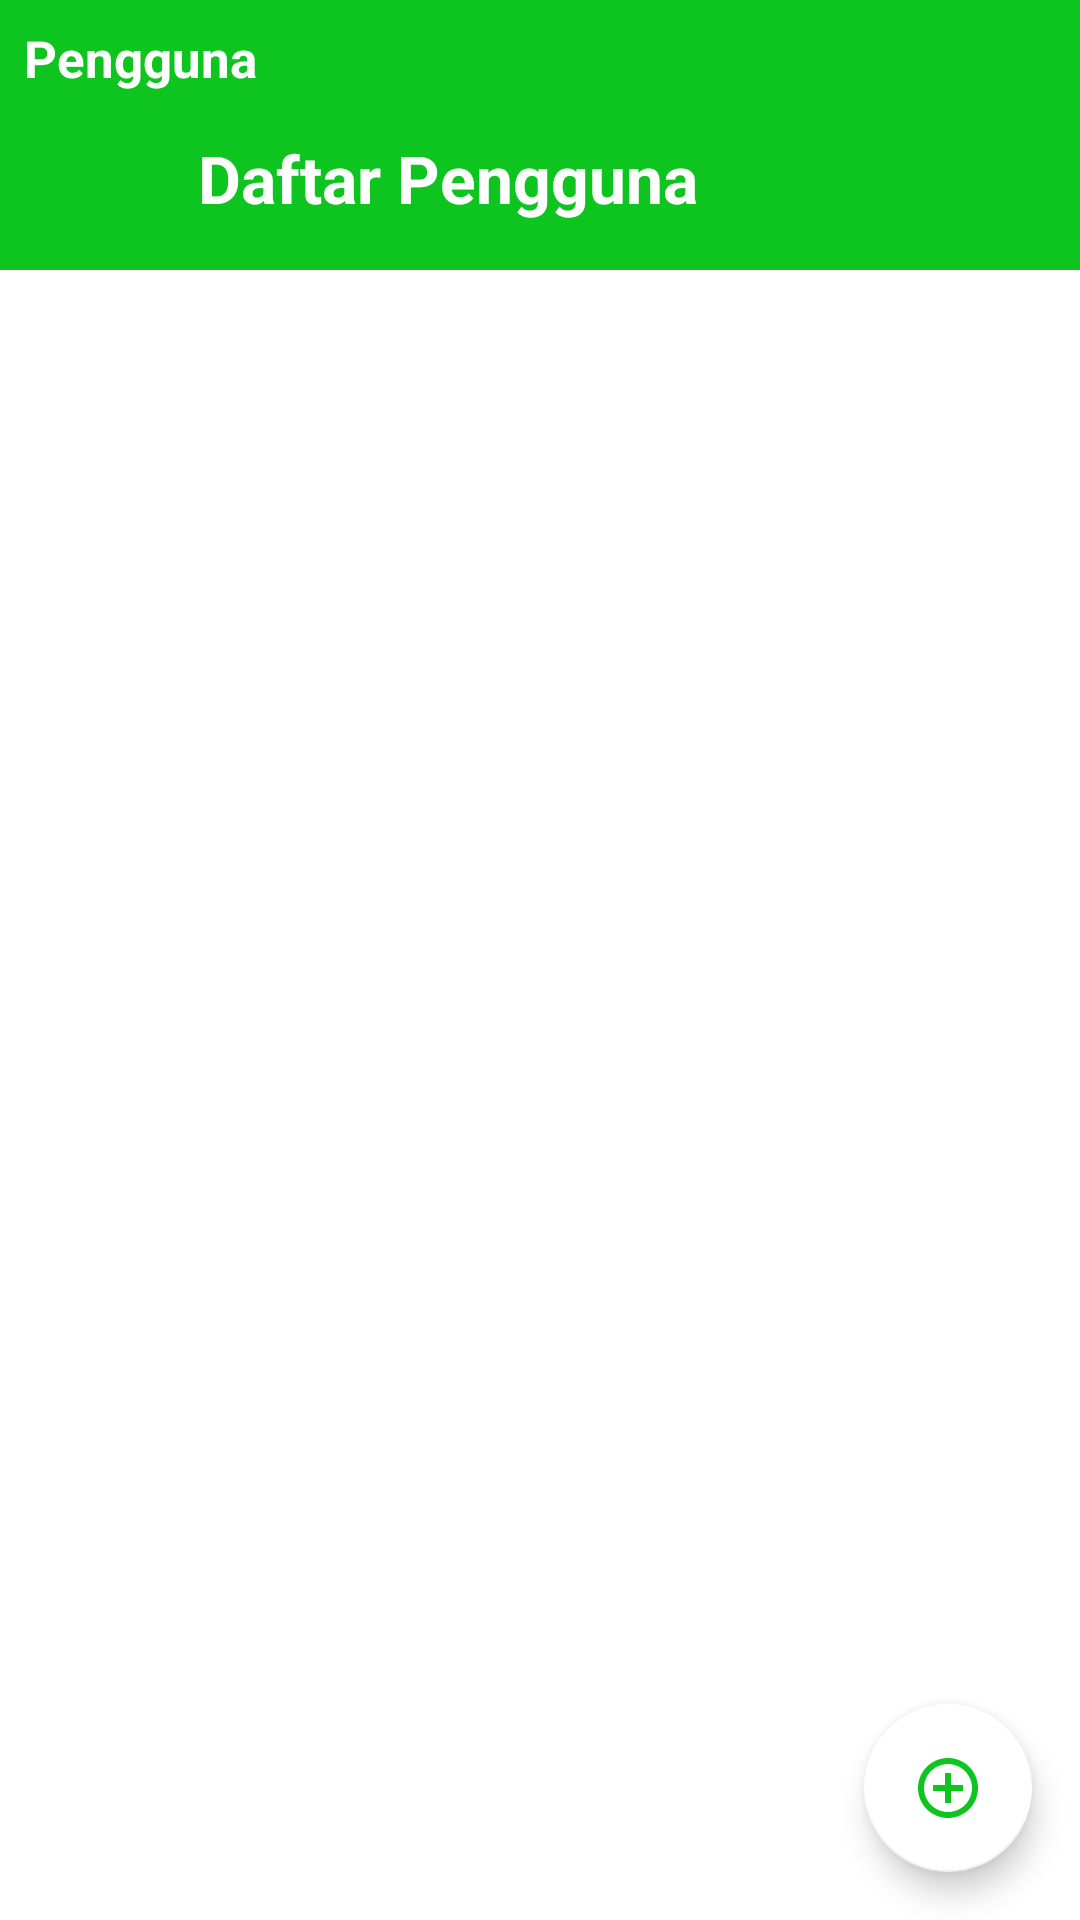

Reconstruct the res/layout file that produces this screen, plus the resources it refers to.
<!-- AndroidManifest.xml: application theme AppTheme -->
<!-- res/layout/activity_pengguna.xml -->
<?xml version="1.0" encoding="utf-8"?>
<androidx.constraintlayout.widget.ConstraintLayout xmlns:android="http://schemas.android.com/apk/res/android"
    xmlns:app="http://schemas.android.com/apk/res-auto"
    xmlns:tools="http://schemas.android.com/tools"
    android:layout_width="match_parent"
    android:layout_height="match_parent"
    tools:context=".PenggunaActivity"
    android:background="#ffffff">


    <com.google.android.material.floatingactionbutton.FloatingActionButton
        android:id="@+id/fbtambahpengguna"
        android:layout_width="wrap_content"
        android:layout_height="wrap_content"
        android:layout_marginBottom="16dp"
        android:layout_marginEnd="16dp"
        android:clickable="true"
        app:backgroundTint="@color/cardview_light_background"
        app:layout_constraintBottom_toBottomOf="parent"
        app:layout_constraintEnd_toEndOf="parent"
        app:srcCompat="@drawable/ic_control_point_black_24dp"
        tools:ignore="VectorDrawableCompat" />

    <androidx.appcompat.widget.Toolbar
        android:id="@+id/toolbar"
        android:layout_width="0dp"
        android:layout_height="90dp"
        android:background="?attr/colorPrimary"
        android:minHeight="?attr/actionBarSize"
        android:theme="?attr/actionBarTheme"
        app:layout_constraintEnd_toEndOf="parent"
        app:layout_constraintStart_toStartOf="parent"
        app:layout_constraintTop_toTopOf="parent" />

    <ImageView
        android:id="@+id/imageView3"
        android:layout_width="50dp"
        android:layout_height="40dp"
        android:layout_marginStart="8dp"
        android:layout_marginTop="8dp"
        app:layout_constraintStart_toStartOf="parent"
        app:layout_constraintTop_toBottomOf="@+id/ljudul"
        app:srcCompat="@drawable/ic_account_circle_black_24dp"
        tools:ignore="VectorDrawableCompat" />

    <TextView
        android:id="@+id/ltitle"
        android:layout_width="wrap_content"
        android:layout_height="wrap_content"
        android:layout_marginStart="8dp"
        android:layout_marginTop="14dp"
        android:text="Daftar Pengguna"
        android:textColor="#ffffff"
        android:textSize="22sp"
        android:textStyle="bold"
        app:layout_constraintStart_toEndOf="@+id/imageView3"
        app:layout_constraintTop_toBottomOf="@+id/ljudul" />

    <TextView
        android:id="@+id/ljudul"
        android:layout_width="wrap_content"
        android:layout_height="wrap_content"
        android:layout_marginStart="8dp"
        android:layout_marginTop="8dp"
        android:text="Pengguna"
        android:textColor="#ffffff"
        android:textSize="17sp"
        android:textStyle="bold"
        app:layout_constraintStart_toStartOf="parent"
        app:layout_constraintTop_toTopOf="parent" />

    <ListView
        android:id="@+id/lvdata"
        android:layout_width="0dp"
        android:layout_height="0dp"
        android:layout_marginBottom="8dp"
        android:layout_marginEnd="2dp"
        android:layout_marginStart="2dp"
        android:layout_marginTop="8dp"
        app:layout_constraintBottom_toBottomOf="parent"
        app:layout_constraintEnd_toEndOf="parent"
        app:layout_constraintStart_toStartOf="parent"
        app:layout_constraintTop_toBottomOf="@+id/toolbar" >

    </ListView>


</androidx.constraintlayout.widget.ConstraintLayout>
<!-- resources referenced by this layout -->
<resources>
  <!-- drawable ic_control_point_black_24dp (drawable) -->
  <vector android:height="30dp" android:viewportHeight="24.0"
      android:viewportWidth="24.0" android:width="30dp" xmlns:android="http://schemas.android.com/apk/res/android">
      <path android:fillColor="#0DC51E" android:pathData="M13,7h-2v4L7,11v2h4v4h2v-4h4v-2h-4L13,7zM12,2C6.49,2 2,6.49 2,12s4.49,10 10,10 10,-4.49 10,-10S17.51,2 12,2zM12,20c-4.41,0 -8,-3.59 -8,-8s3.59,-8 8,-8 8,3.59 8,8 -3.59,8 -8,8z"/>
  </vector>
  <style name="AppTheme" parent="Theme.AppCompat.Light.NoActionBar">
          
          <item name="colorPrimary">@color/colorPrimary</item>
          <item name="colorPrimaryDark">@color/colorPrimaryDark</item>
          <item name="colorAccent">@color/colorAccent</item>
      </style>
  <color name="colorPrimary">#0DC51E</color>
  <color name="colorPrimaryDark">#0DC51E</color>
  <color name="colorAccent">#0DC51E</color>
</resources>
